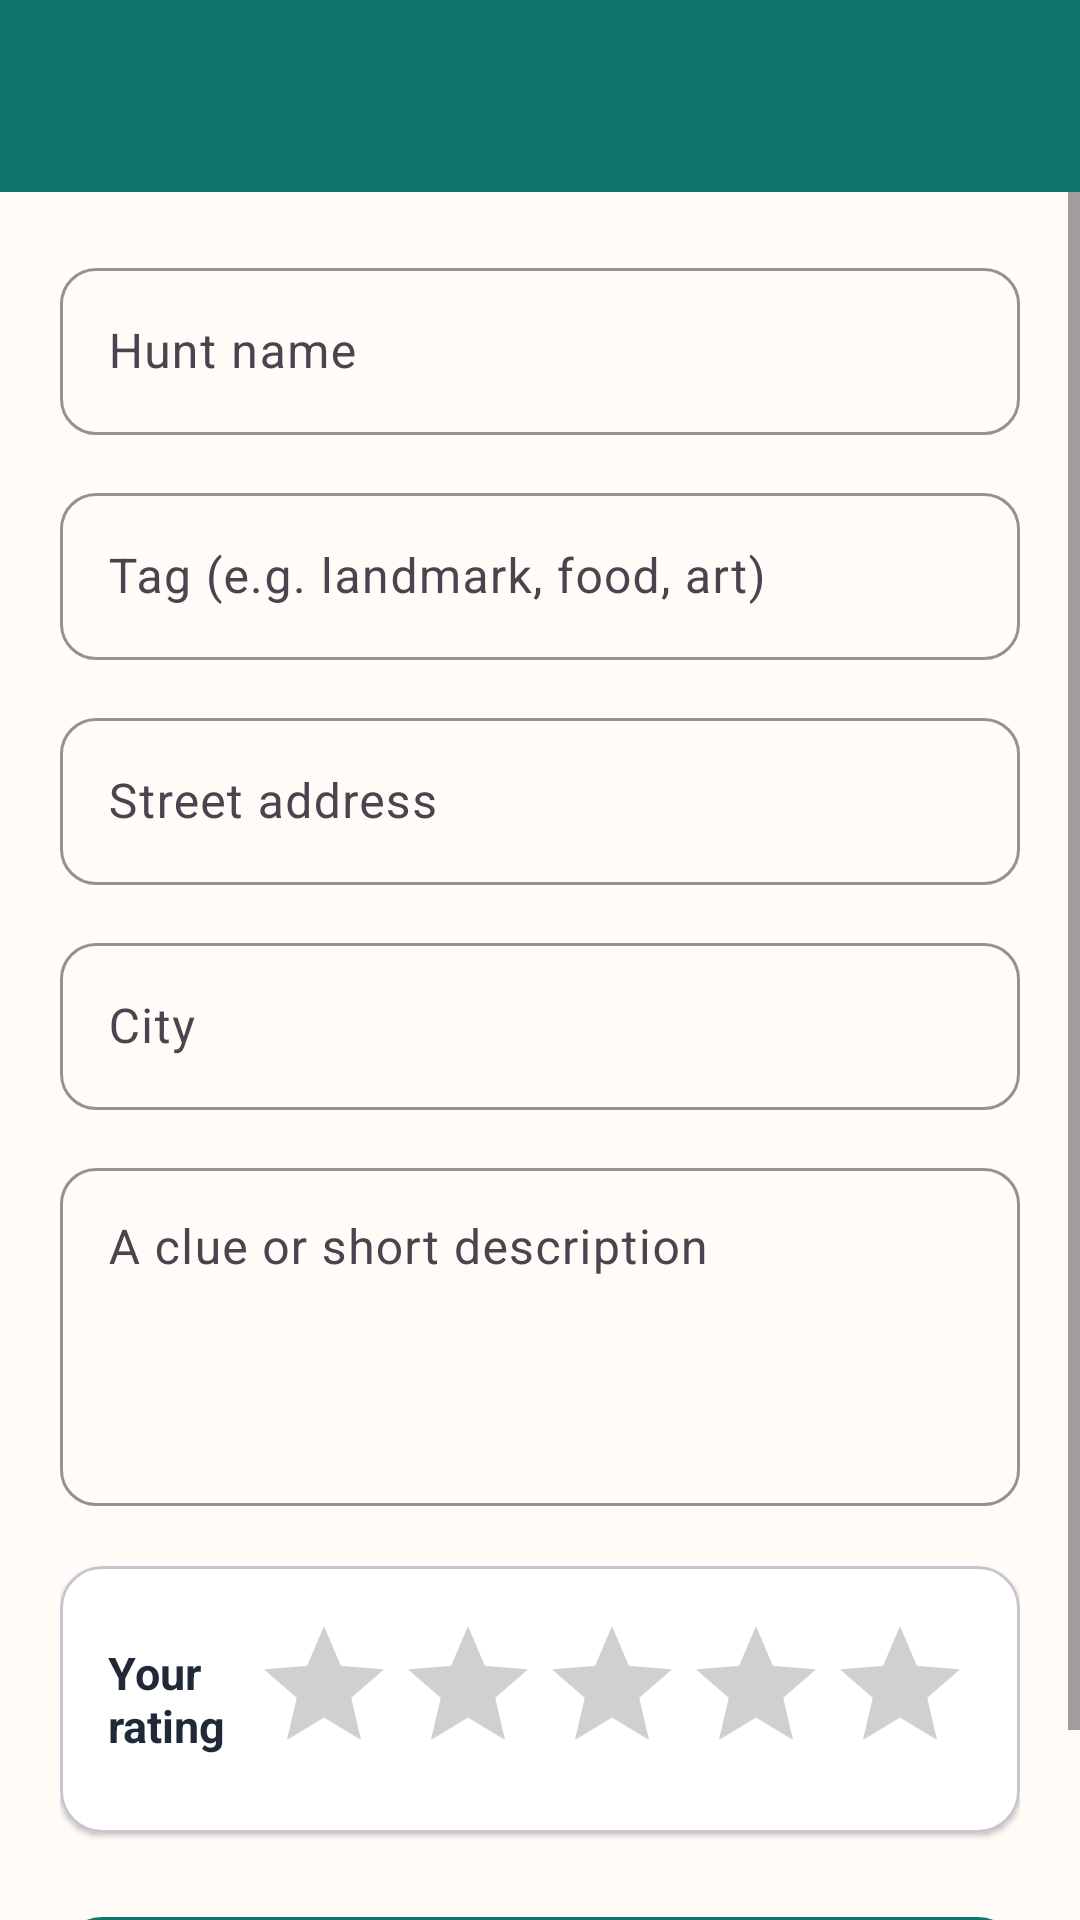

Produce the Android XML layout that renders to this screen, including the resource entries it uses.
<!-- AndroidManifest.xml: application theme Theme.ScavengerHunt -->
<!-- res/layout/activity_add_edit_hunt.xml -->
<?xml version="1.0" encoding="utf-8"?>
<LinearLayout
    xmlns:android="http://schemas.android.com/apk/res/android"
    xmlns:app="http://schemas.android.com/apk/res-auto"
    android:layout_width="match_parent"
    android:layout_height="match_parent"
    android:background="@color/bg_app"
    android:orientation="vertical">

    <androidx.appcompat.widget.Toolbar
        android:id="@+id/toolbar"
        android:layout_width="match_parent"
        android:layout_height="?attr/actionBarSize"
        android:background="@color/brand_primary"
        android:theme="@style/ThemeOverlay.AppCompat.Dark.ActionBar"
        app:popupTheme="@style/ThemeOverlay.AppCompat.Light"
        app:titleTextColor="@color/text_on_brand" />

    <ScrollView
        android:layout_width="match_parent"
        android:layout_height="match_parent"
        android:fillViewport="true">

        <LinearLayout
            android:layout_width="match_parent"
            android:layout_height="wrap_content"
            android:orientation="vertical"
            android:padding="20dp">

            <com.google.android.material.textfield.TextInputLayout
                style="@style/App.TextInput"
                android:layout_width="match_parent"
                android:layout_height="wrap_content"
                android:hint="@string/hunt_name_hint">
                <com.google.android.material.textfield.TextInputEditText
                    android:id="@+id/name"
                    android:layout_width="match_parent"
                    android:layout_height="wrap_content"
                    android:inputType="textCapWords" />
            </com.google.android.material.textfield.TextInputLayout>

            <com.google.android.material.textfield.TextInputLayout
                style="@style/App.TextInput"
                android:layout_width="match_parent"
                android:layout_height="wrap_content"
                android:layout_marginTop="14dp"
                android:hint="@string/tag_hint">
                <com.google.android.material.textfield.TextInputEditText
                    android:id="@+id/tag"
                    android:layout_width="match_parent"
                    android:layout_height="wrap_content"
                    android:inputType="text" />
            </com.google.android.material.textfield.TextInputLayout>

            <com.google.android.material.textfield.TextInputLayout
                style="@style/App.TextInput"
                android:layout_width="match_parent"
                android:layout_height="wrap_content"
                android:layout_marginTop="14dp"
                android:hint="@string/address_hint">
                <com.google.android.material.textfield.TextInputEditText
                    android:id="@+id/address"
                    android:layout_width="match_parent"
                    android:layout_height="wrap_content"
                    android:inputType="textPostalAddress" />
            </com.google.android.material.textfield.TextInputLayout>

            <com.google.android.material.textfield.TextInputLayout
                style="@style/App.TextInput"
                android:layout_width="match_parent"
                android:layout_height="wrap_content"
                android:layout_marginTop="14dp"
                android:hint="@string/city_hint">
                <com.google.android.material.textfield.TextInputEditText
                    android:id="@+id/city"
                    android:layout_width="match_parent"
                    android:layout_height="wrap_content"
                    android:inputType="textCapWords" />
            </com.google.android.material.textfield.TextInputLayout>

            <com.google.android.material.textfield.TextInputLayout
                style="@style/App.TextInput"
                android:layout_width="match_parent"
                android:layout_height="wrap_content"
                android:layout_marginTop="14dp"
                android:hint="@string/description_hint">
                <com.google.android.material.textfield.TextInputEditText
                    android:id="@+id/description"
                    android:layout_width="match_parent"
                    android:layout_height="wrap_content"
                    android:gravity="top|start"
                    android:inputType="textMultiLine|textCapSentences"
                    android:minLines="4" />
            </com.google.android.material.textfield.TextInputLayout>

            
            <com.google.android.material.card.MaterialCardView
                android:layout_width="match_parent"
                android:layout_height="wrap_content"
                android:layout_marginTop="20dp"
                app:cardBackgroundColor="@color/bg_card"
                app:cardCornerRadius="14dp"
                app:cardElevation="1dp">

                <LinearLayout
                    android:layout_width="match_parent"
                    android:layout_height="wrap_content"
                    android:gravity="center_vertical"
                    android:orientation="horizontal"
                    android:padding="16dp">

                    <TextView
                        android:layout_width="0dp"
                        android:layout_height="wrap_content"
                        android:layout_weight="1"
                        android:text="@string/rating_label"
                        android:textColor="@color/text_primary"
                        android:textSize="15sp"
                        android:textStyle="bold" />

                    <RatingBar
                        android:id="@+id/rating"
                        android:layout_width="wrap_content"
                        android:layout_height="wrap_content"
                        android:numStars="5"
                        android:stepSize="0.5" />
                </LinearLayout>
            </com.google.android.material.card.MaterialCardView>

            <com.google.android.material.button.MaterialButton
                android:id="@+id/btnSave"
                style="@style/App.Button.Primary"
                android:layout_width="match_parent"
                android:layout_height="56dp"
                android:layout_marginTop="24dp"
                android:text="@string/save" />

        </LinearLayout>
    </ScrollView>
</LinearLayout>
<!-- resources referenced by this layout -->
<resources>
  <color name="bg_app">#FFFBF7</color>
  <color name="bg_card">#FFFFFF</color>
  <color name="brand_primary">#0F766E</color>
  <color name="text_on_brand">#FFFFFF</color>
  <color name="text_primary">#1F2937</color>
  <string name="address_hint">Street address</string>
  <string name="city_hint">City</string>
  <string name="description_hint">A clue or short description</string>
  <string name="hunt_name_hint">Hunt name</string>
  <string name="rating_label">Your rating</string>
  <string name="save">Save Hunt</string>
  <string name="tag_hint">Tag (e.g. landmark, food, art)</string>
  <style name="App.Button.Primary" parent="Widget.Material3.Button">
          <item name="android:textAllCaps">false</item>
          <item name="android:textSize">16sp</item>
          <item name="android:textStyle">bold</item>
          <item name="cornerRadius">14dp</item>
          <item name="backgroundTint">@color/brand_primary</item>
          <item name="android:textColor">@color/text_on_brand</item>
      </style>
  <style name="App.TextInput" parent="Widget.Material3.TextInputLayout.OutlinedBox">
          <item name="boxStrokeColor">@color/brand_primary</item>
          <item name="hintTextColor">@color/brand_primary</item>
          <item name="boxCornerRadiusTopStart">12dp</item>
          <item name="boxCornerRadiusTopEnd">12dp</item>
          <item name="boxCornerRadiusBottomStart">12dp</item>
          <item name="boxCornerRadiusBottomEnd">12dp</item>
      </style>
  <style name="Theme.ScavengerHunt" parent="Base.Theme.ScavengerHunt" />
  <style name="Base.Theme.ScavengerHunt" parent="Theme.Material3.DayNight.NoActionBar">
          <item name="colorPrimary">@color/brand_primary</item>
          <item name="colorOnPrimary">@color/text_on_brand</item>
          <item name="colorPrimaryVariant">@color/brand_primary_dark</item>
  
          <item name="colorSecondary">@color/brand_accent</item>
          <item name="colorOnSecondary">@color/text_on_brand</item>
  
          <item name="android:statusBarColor">@color/brand_primary_dark</item>
          <item name="android:windowBackground">@color/bg_app</item>
          <item name="android:textColor">@color/text_primary</item>
      </style>
  <color name="brand_primary_dark">#0B5751</color>
  <color name="brand_accent">#F97316</color>
</resources>
